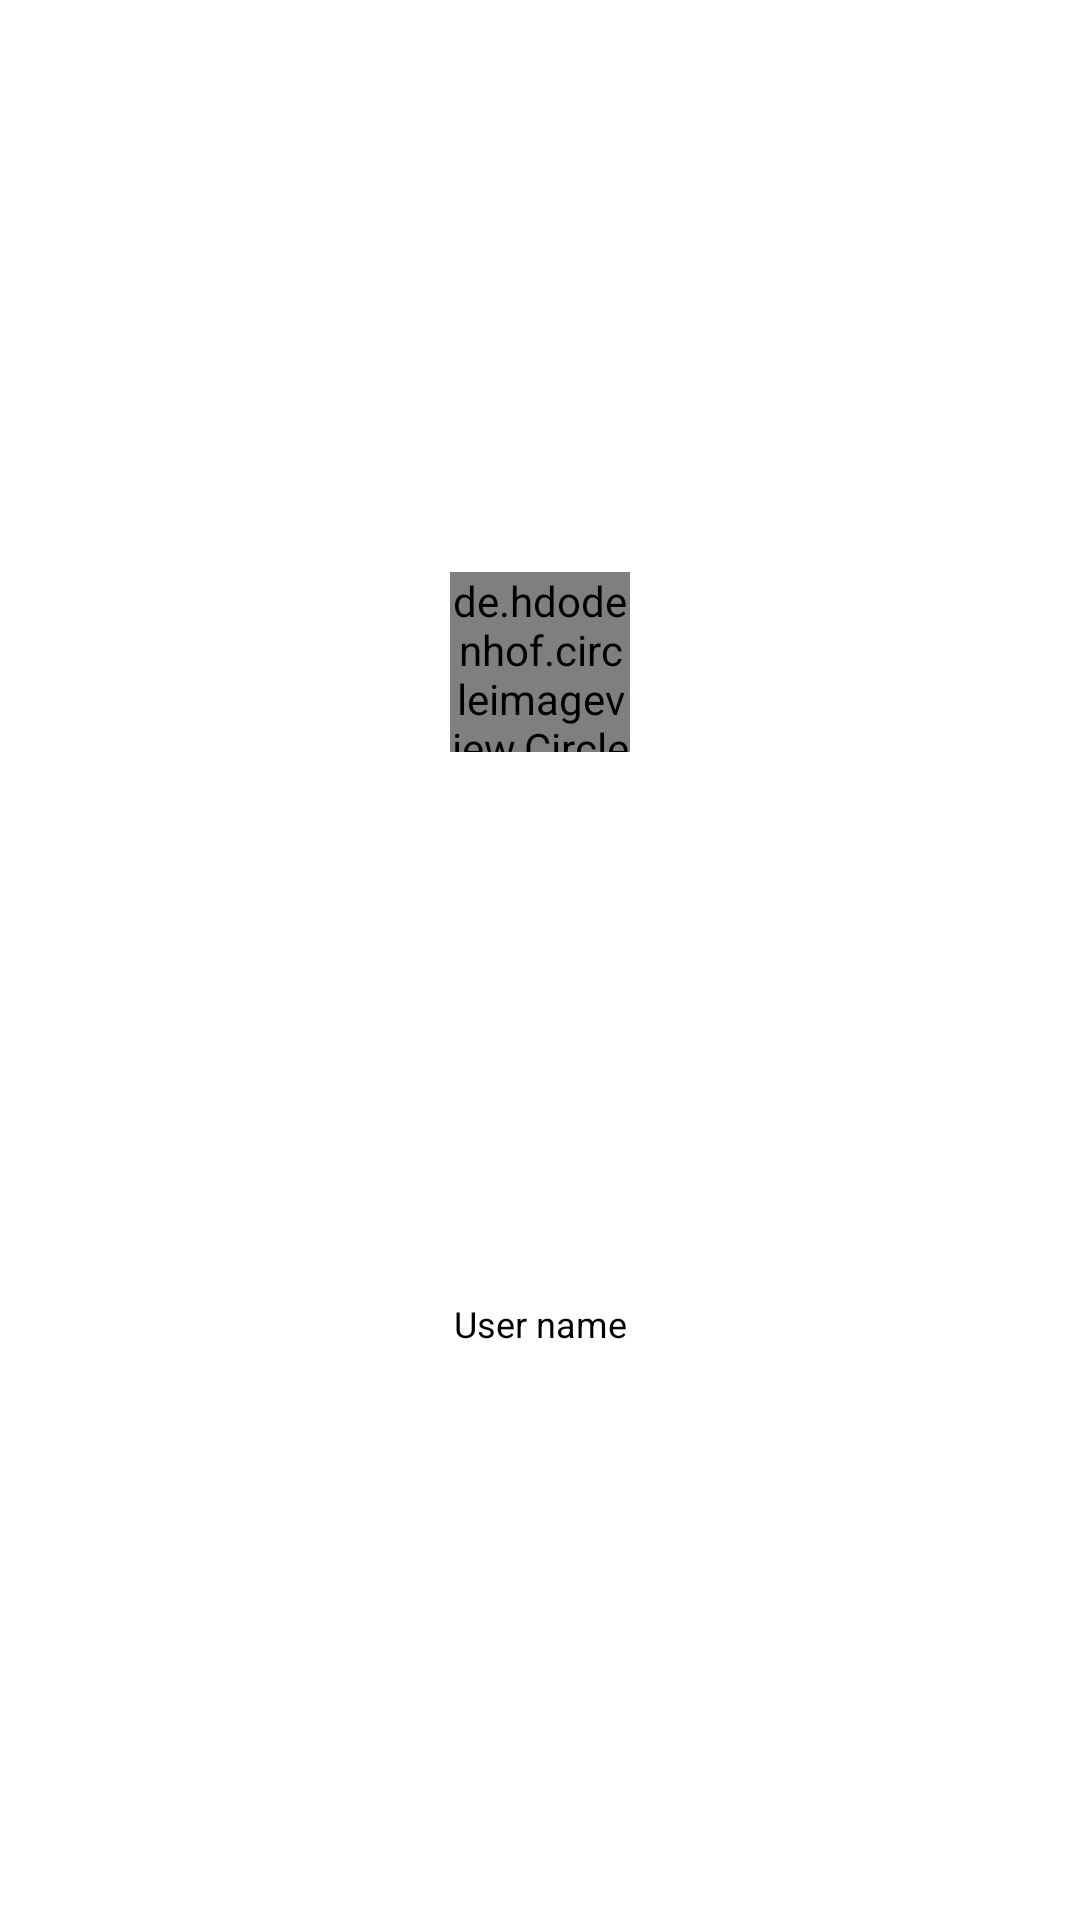

Produce the Android XML layout that renders to this screen, including the resource entries it uses.
<!-- AndroidManifest.xml: application theme Theme.InstagramTheme -->
<!-- res/layout/photos_horizontal_list_item.xml -->
<?xml version="1.0" encoding="utf-8"?>
<androidx.constraintlayout.widget.ConstraintLayout xmlns:android="http://schemas.android.com/apk/res/android"
    xmlns:app="http://schemas.android.com/apk/res-auto"
    android:id="@+id/horizontal_list_container"
    android:layout_width="wrap_content"
    android:layout_height="100dp"
    android:paddingVertical="8dp"
    android:clickable="true"
    android:focusable="true"
    android:background="?android:attr/selectableItemBackground"
    >


    <de.hdodenhof.circleimageview.CircleImageView
        android:id="@+id/iv_horizontal_list"
        android:layout_width="60dp"
        android:layout_height="60dp"
        android:layout_marginStart="16dp"
        android:layout_marginEnd="16dp"
        android:src="@drawable/user_holder"
        app:civ_border_color="#CD1706"
        app:civ_border_width="4dp"
        app:layout_constraintBottom_toTopOf="@+id/tv_user_name"
        app:layout_constraintEnd_toEndOf="parent"
        app:layout_constraintHorizontal_bias="0.5"
        app:layout_constraintStart_toStartOf="parent"
        app:layout_constraintTop_toTopOf="parent" />

    <TextView
        android:id="@+id/tv_user_name"
        android:layout_width="0dp"
        android:layout_height="wrap_content"
        android:gravity="center"
        android:layout_marginStart="8dp"
        android:layout_marginEnd="8dp"
        android:ellipsize="end"
        android:maxLines="1"
        android:text="User name"
        android:textColor="@color/black"
        android:textSize="12sp"
        app:layout_constraintBottom_toBottomOf="parent"
        app:layout_constraintEnd_toEndOf="parent"
        app:layout_constraintHorizontal_bias="0.5"
        app:layout_constraintStart_toStartOf="parent"
        app:layout_constraintTop_toBottomOf="@+id/iv_horizontal_list" />

</androidx.constraintlayout.widget.ConstraintLayout>
<!-- resources referenced by this layout -->
<resources>
  <style name="Theme.InstagramTheme" parent="Theme.MaterialComponents.DayNight.NoActionBar">
          
          <item name="colorPrimary">@color/black</item>
          <item name="colorPrimaryVariant">@color/purple_700</item>
          <item name="colorOnPrimary">@color/white</item>
          
          <item name="colorSecondary">@color/teal_200</item>
          <item name="colorSecondaryVariant">@color/teal_700</item>
          <item name="colorOnSecondary">@color/black</item>
          
          <item name="android:statusBarColor" tools:targetApi="l">?attr/colorPrimaryVariant</item>
          
      </style>
  <!-- not gathered from this repository: default colours our renderer supplied (Android Studio template values) -->
  <color name="purple_700">#FF3700B3</color>
  <color name="teal_200">#FF03DAC5</color>
  <color name="teal_700">#FF018786</color>
  <color name="black">#FF000000</color>
  <color name="white">#FFFFFFFF</color>
</resources>
